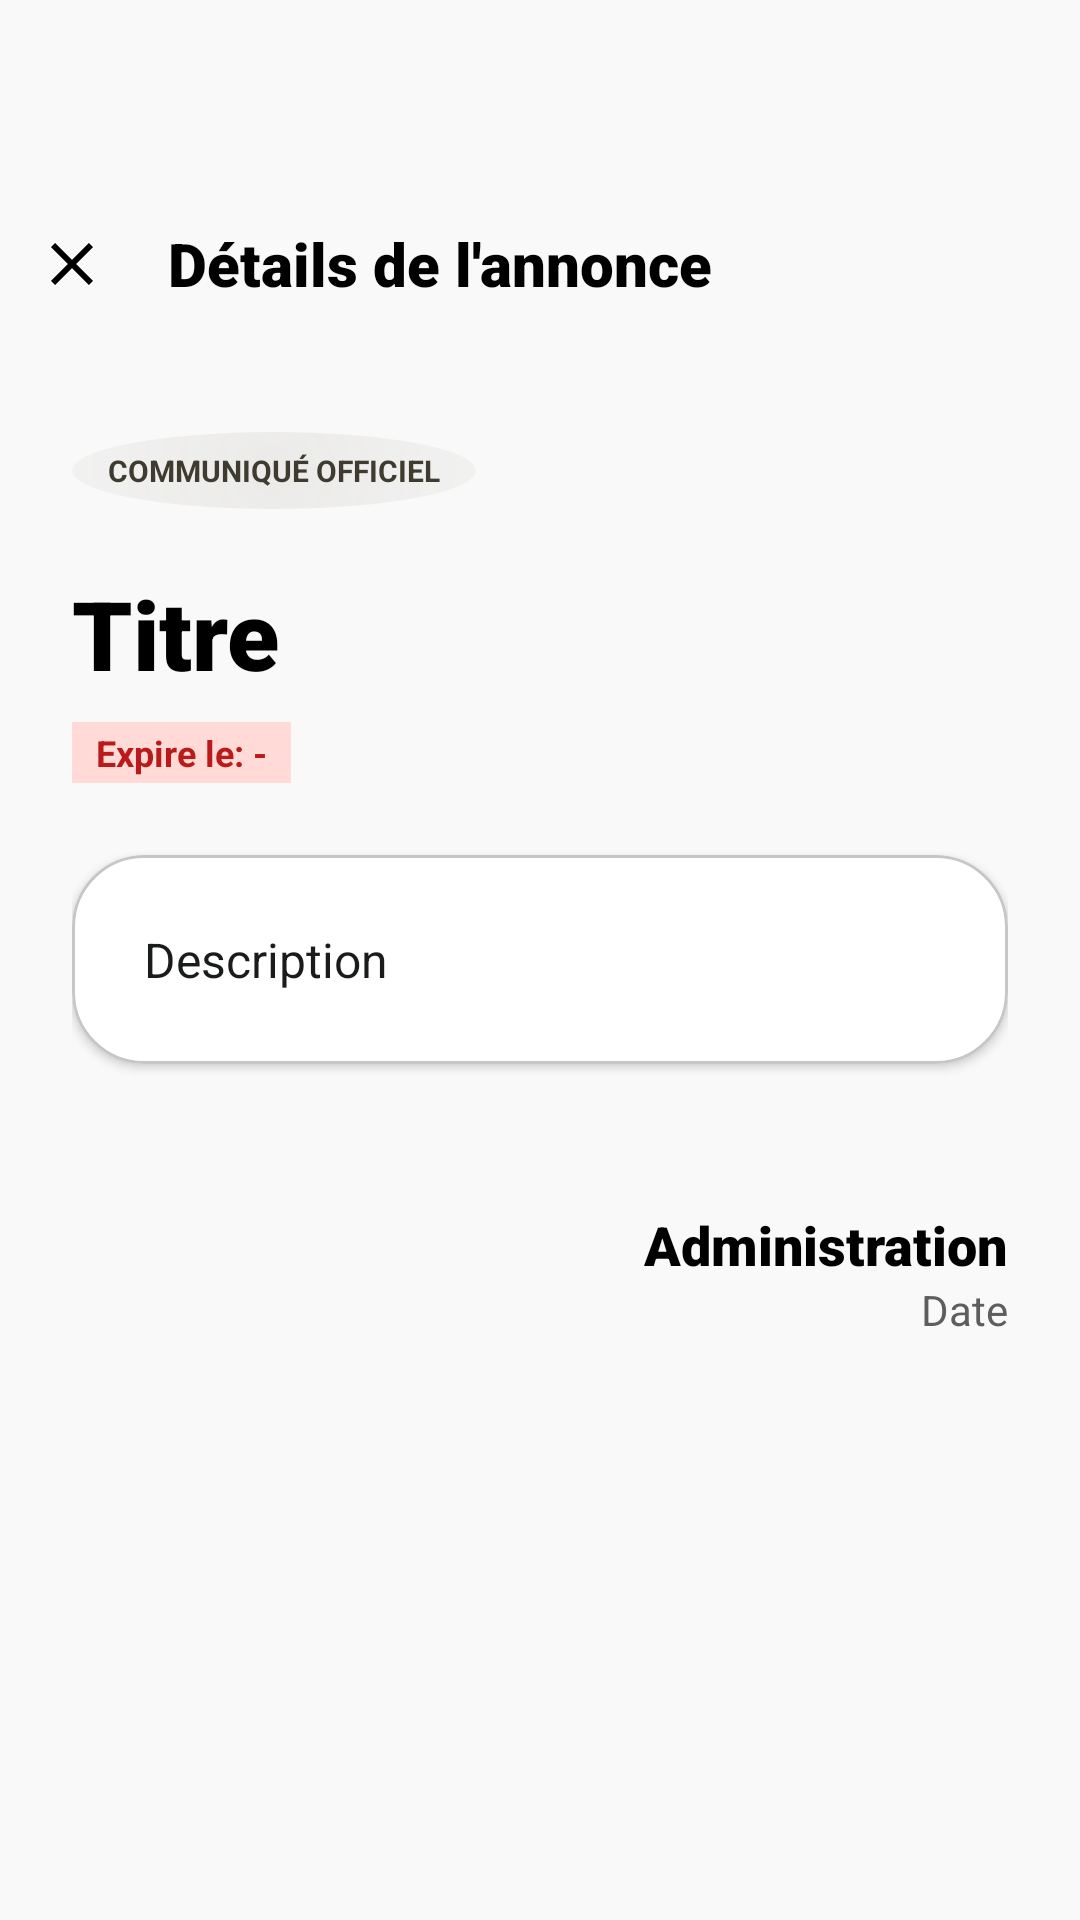

The Android layout XML behind this screen, and the referenced resources:
<!-- AndroidManifest.xml: application theme Theme.AnnonceBts -->
<!-- res/layout/activity_announcement_details.xml -->
<?xml version="1.0" encoding="utf-8"?>
<androidx.coordinatorlayout.widget.CoordinatorLayout xmlns:android="http://schemas.android.com/apk/res/android"
    xmlns:app="http://schemas.android.com/apk/res-auto"
    xmlns:tools="http://schemas.android.com/tools"
    android:layout_width="match_parent"
    android:layout_height="match_parent"
    android:background="@color/surface"
    tools:context=".activities.AnnouncementDetailsActivity">

    <com.google.android.material.appbar.AppBarLayout
        android:layout_width="match_parent"
        android:layout_height="wrap_content"
        android:background="@color/surface"
        android:paddingTop="56dp"
        app:elevation="0dp">

        <com.google.android.material.appbar.MaterialToolbar
            android:id="@+id/toolbar"
            android:layout_width="match_parent"
            android:layout_height="?attr/actionBarSize"
            app:contentInsetStart="0dp">

            <ImageButton
                android:id="@+id/btn_back"
                android:layout_width="48dp"
                android:layout_height="48dp"
                android:background="?attr/selectableItemBackgroundBorderless"
                android:src="@drawable/ic_close"
                app:tint="@color/primary" />

            <TextView
                android:layout_width="wrap_content"
                android:layout_height="wrap_content"
                android:layout_marginStart="8dp"
                android:fontFamily="sans-serif-black"
                android:text="@string/details_title"
                android:textColor="@color/primary"
                android:textSize="20sp" />
        </com.google.android.material.appbar.MaterialToolbar>
    </com.google.android.material.appbar.AppBarLayout>

    <androidx.core.widget.NestedScrollView
        android:layout_width="match_parent"
        android:layout_height="match_parent"
        android:paddingBottom="100dp"
        android:clipToPadding="false"
        app:layout_behavior="@string/appbar_scrolling_view_behavior">

        <LinearLayout
            android:layout_width="match_parent"
            android:layout_height="wrap_content"
            android:orientation="vertical"
            android:padding="24dp">

            <TextView
                android:id="@+id/tv_detail_tag"
                android:layout_width="wrap_content"
                android:layout_height="wrap_content"
                android:background="@drawable/bg_blur_tertiary"
                android:paddingHorizontal="12dp"
                android:paddingVertical="6dp"
                android:text="COMMUNIQUÉ OFFICIEL"
                android:textColor="@color/tertiary"
                android:textSize="10sp"
                android:textStyle="bold" />

            <TextView
                android:id="@+id/tv_detail_title"
                android:layout_width="match_parent"
                android:layout_height="wrap_content"
                android:layout_marginTop="20dp"
                android:fontFamily="sans-serif-black"
                android:text="Titre"
                android:textColor="@color/primary"
                android:textSize="32sp"
                android:lineHeight="38dp" />

            <TextView
                android:id="@+id/tv_expiration_date"
                android:layout_width="wrap_content"
                android:layout_height="wrap_content"
                android:layout_marginTop="8dp"
                android:background="@color/error_container"
                android:paddingHorizontal="8dp"
                android:paddingVertical="2dp"
                android:text="Expire le: -"
                android:textColor="@color/error"
                android:textSize="12sp"
                android:textStyle="bold" />

            <com.google.android.material.card.MaterialCardView
                android:layout_width="match_parent"
                android:layout_height="wrap_content"
                android:layout_marginTop="24dp"
                app:cardBackgroundColor="@color/surface_container_lowest"
                app:cardCornerRadius="24dp"
                app:cardElevation="2dp">

                <TextView
                    android:id="@+id/tv_detail_description"
                    android:layout_width="match_parent"
                    android:layout_height="wrap_content"
                    android:padding="24dp"
                    android:text="Description"
                    android:textColor="@color/on_surface"
                    android:textSize="16sp"
                    android:lineSpacingExtra="8dp" />
            </com.google.android.material.card.MaterialCardView>

            <LinearLayout
                android:layout_width="match_parent"
                android:layout_height="wrap_content"
                android:layout_marginTop="48dp"
                android:gravity="end"
                android:orientation="vertical">
                <TextView
                    android:id="@+id/tv_detail_sender"
                    android:layout_width="wrap_content"
                    android:layout_height="wrap_content"
                    android:fontFamily="sans-serif-black"
                    android:text="Administration"
                    android:textColor="@color/primary"
                    android:textSize="18sp" />
                <TextView
                    android:id="@+id/tv_detail_date"
                    android:layout_width="wrap_content"
                    android:layout_height="wrap_content"
                    android:text="Date"
                    android:textColor="@color/secondary"
                    android:textSize="14sp" />
            </LinearLayout>

            
            <LinearLayout
                android:id="@+id/layout_admin_actions"
                android:layout_width="match_parent"
                android:layout_height="wrap_content"
                android:layout_marginTop="40dp"
                android:orientation="horizontal"
                android:visibility="gone"
                tools:visibility="visible">

                <com.google.android.material.button.MaterialButton
                    android:id="@+id/btn_edit"
                    style="@style/Widget.Material3.Button.TonalButton"
                    android:layout_width="0dp"
                    android:layout_height="56dp"
                    android:layout_weight="1"
                    android:layout_marginEnd="8dp"
                    android:text="@string/btn_edit"
                    app:icon="@drawable/ic_edit"
                    app:cornerRadius="28dp" />

                <com.google.android.material.button.MaterialButton
                    android:id="@+id/btn_delete"
                    style="@style/Widget.Material3.Button.TonalButton"
                    android:layout_width="0dp"
                    android:layout_height="56dp"
                    android:layout_weight="1"
                    android:layout_marginStart="8dp"
                    android:text="@string/btn_delete"
                    android:textColor="@color/error"
                    app:icon="@drawable/ic_close"
                    app:iconTint="@color/error"
                    app:cornerRadius="28dp" />
            </LinearLayout>

        </LinearLayout>
    </androidx.core.widget.NestedScrollView>

</androidx.coordinatorlayout.widget.CoordinatorLayout>
<!-- resources referenced by this layout -->
<resources>
  <color name="error">#ba1a1a</color>
  <color name="error_container">#ffdad6</color>
  <color name="on_surface">#1a1c1c</color>
  <color name="primary">#000000</color>
  <color name="secondary">#5f5e5e</color>
  <color name="surface">#f9f9f9</color>
  <color name="surface_container_lowest">#ffffff</color>
  <color name="tertiary">#3f3b31</color>
  <!-- drawable bg_blur_tertiary (drawable) -->
  <?xml version="1.0" encoding="utf-8"?>
  <shape xmlns:android="http://schemas.android.com/apk/res/android"
      android:shape="oval">
      <gradient
          android:type="radial"
          android:gradientRadius="150dp"
          android:startColor="#1A797468"
          android:endColor="#00797468" />
  </shape>
  <!-- drawable ic_close (drawable) -->
  <vector xmlns:android="http://schemas.android.com/apk/res/android"
      android:width="24dp"
      android:height="24dp"
      android:viewportWidth="24"
      android:viewportHeight="24">
      <path
          android:fillColor="@android:color/white"
          android:pathData="M19,6.41L17.59,5,12,10.59,6.41,5,5,6.41,10.59,12,5,17.59,6.41,19,12,13.41,17.59,19,19,17.59,13.41,12z"/>
  </vector>
  <!-- drawable ic_edit (drawable) -->
  <vector xmlns:android="http://schemas.android.com/apk/res/android"
      android:width="24dp"
      android:height="24dp"
      android:viewportWidth="24"
      android:viewportHeight="24">
      <path
          android:fillColor="@android:color/white"
          android:pathData="M3,17.25V21h3.75L17.81,9.94l-3.75,-3.75L3,17.25zM20.71,7.04c0.39,-0.39 0.39,-1.02 0,-1.41l-2.34,-2.34c-0.39,-0.39,-1.02,-0.39,-1.41,0l-1.83,1.83 3.75,3.75 1.83,-1.83z"/>
  </vector>
  <string name="btn_delete">Supprimer</string>
  <string name="btn_edit">Modifier</string>
  <string name="details_title">Détails de l\'annonce</string>
  <style name="Theme.AnnonceBts" parent="Base.Theme.AnnonceBts" />
  <color name="on_primary">#e2e2e2</color>
  <color name="primary_container">#3b3b3b</color>
  <color name="on_primary_container">#ffffff</color>
  <color name="on_secondary">#ffffff</color>
  <color name="secondary_container">#d6d4d3</color>
  <color name="on_secondary_container">#1b1c1c</color>
  <color name="on_tertiary">#e9e2d3</color>
  <color name="tertiary_container">#797468</color>
  <color name="on_tertiary_container">#ffffff</color>
  <color name="on_error">#ffffff</color>
  <color name="on_error_container">#410002</color>
  <color name="background">#f9f9f9</color>
  <color name="on_background">#1a1c1c</color>
  <color name="surface_variant">#e2e2e2</color>
  <color name="on_surface_variant">#474747</color>
  <color name="outline">#777777</color>
  <color name="outline_variant">#c6c6c6</color>
</resources>
